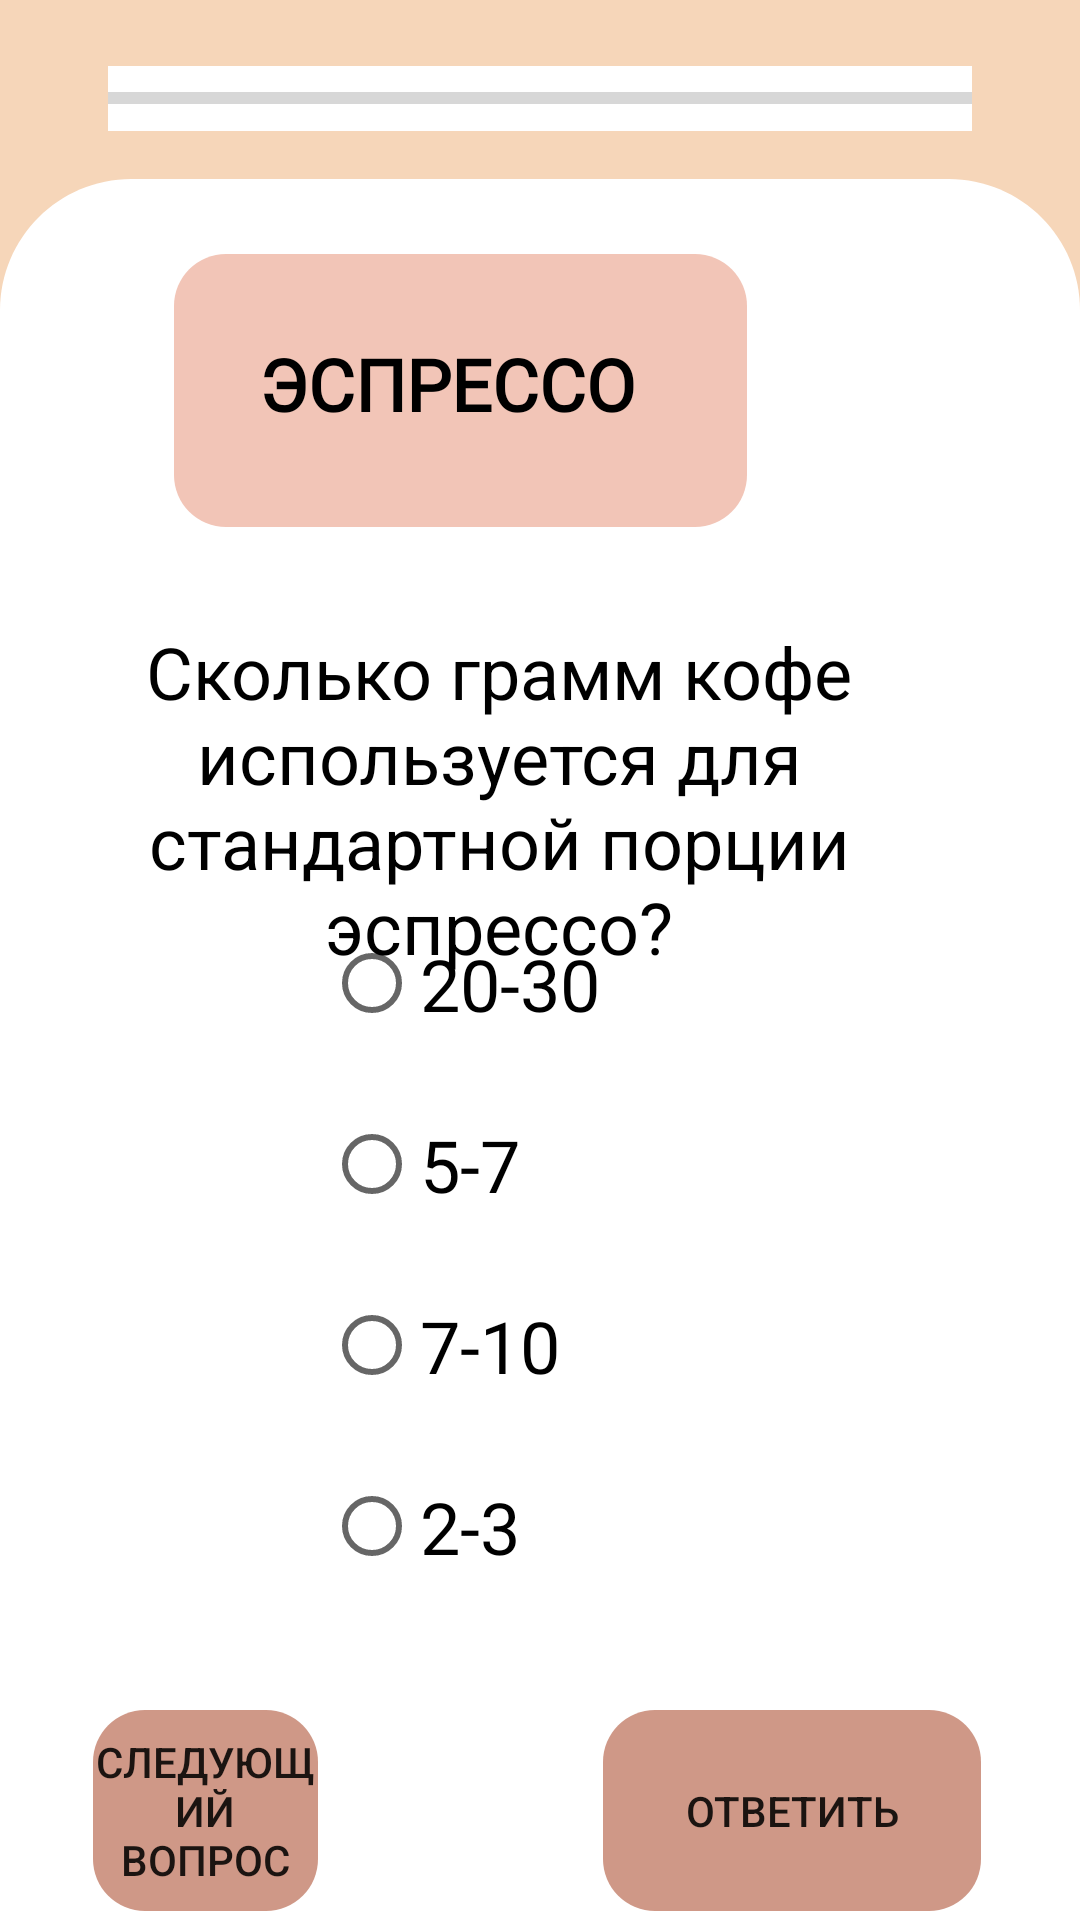

Android layout source for this screen:
<!-- AndroidManifest.xml: application theme Theme.Demo -->
<!-- res/layout/activity_test_espresso6.xml -->
<?xml version="1.0" encoding="utf-8"?>
<RelativeLayout xmlns:android="http://schemas.android.com/apk/res/android"
    xmlns:app="http://schemas.android.com/apk/res-auto"
    xmlns:tools="http://schemas.android.com/tools"
    android:layout_width="match_parent"
    android:layout_height="match_parent"
    android:background="@color/background_menu"
    tools:context=".Activity_Machine_Test">

    <ProgressBar
        android:id="@+id/progressBar"
        style="?android:attr/progressBarStyleHorizontal"
        android:layout_width="match_parent"
        android:layout_height="65px"

        android:layout_marginLeft="36dp"
        android:layout_marginTop="22dp"
        android:layout_marginRight="36dp"
        android:background="@color/white"
        />

    <View
        android:id="@+id/rectangle_1"
        android:layout_width="1080px"
        android:layout_height="1742px"
        android:layout_alignParentLeft="true"
        android:layout_alignParentTop="true"
        android:layout_marginTop="179px"
        android:background="@drawable/rectangle_1"
        />

    
    <View
        android:id="@+id/rectangle_0"
        android:layout_width="1080.03dp"
        android:layout_height="300dp"
        android:layout_alignParentLeft="true"
        android:layout_alignParentTop="true"
        android:layout_marginTop="510dp"
        android:background="@color/white"
        />

    <Button
        android:id="@+id/buttonNext"
        android:layout_width="126dp"
        android:layout_height="67dp"
        android:layout_alignTop="@+id/rectangle_0"
        android:layout_alignParentStart="true"
        android:layout_alignParentLeft="true"
        android:layout_alignParentEnd="true"
        android:layout_alignParentRight="true"
        android:layout_marginStart="31dp"
        android:layout_marginLeft="31dp"
        android:layout_marginTop="60dp"
        android:layout_marginEnd="254dp"
        android:layout_marginRight="254dp"
        android:background="@drawable/button_send_answer_for_tests"
        android:stateListAnimator="@null"
        android:text="следующий вопрос" />

    <View
        android:id="@+id/rect1_test"
        android:layout_width="191dp"
        android:layout_height="48dp"
        android:layout_alignTop="@+id/rectangle_1"
        android:layout_alignParentEnd="true"
        android:layout_alignParentRight="true"
        android:layout_marginLeft="338px"
        android:layout_marginTop="25dp"
        android:layout_marginEnd="111dp"
        android:layout_marginRight="111dp"
        android:background="@drawable/header1_for_test_windows"
        android:foregroundGravity="center" />

    <View
        android:id="@+id/rect2_test"
        android:layout_width="191dp"
        android:layout_height="43dp"
        android:layout_below="@id/rect1_test"
        android:layout_alignParentEnd="true"
        android:layout_alignParentRight="true"
        android:layout_marginLeft="338px"
        android:layout_marginTop="0dp"
        android:layout_marginEnd="111dp"
        android:layout_marginRight="111dp"
        android:background="@drawable/header2_for_test_windows" />

    <TextView
        android:id="@+id/heading_text_machine_test"
        android:layout_width="wrap_content"
        android:layout_height="wrap_content"
        android:layout_alignTop="@+id/rect1_test"
        android:layout_alignEnd="@+id/rect2_test"
        android:layout_alignRight="@+id/rect2_test"
        android:layout_marginLeft="355px"
        android:layout_marginTop="27dp"
        android:layout_marginEnd="37dp"
        android:layout_marginRight="37dp"
        android:fontFamily="@font/exo_2_semibold"
        android:lineHeight="63px"
        android:text="ЭСПРЕССО"
        android:textColor="@color/black"
        android:textFontWeight="600"
        android:textSize="24sp" />

    <RadioGroup

        android:id="@+id/radioGroup"
        android:layout_width="wrap_content"
        android:layout_height="wrap_content"
        android:layout_alignParentEnd="true"
        android:layout_alignParentRight="true"
        android:layout_alignParentBottom="true"
        android:layout_marginEnd="2dp"
        android:layout_marginRight="2dp"
        android:layout_marginBottom="115dp">


        <RadioButton
            android:id="@+id/radioButton1"
            android:layout_width="wrap_content"
            android:layout_height="wrap_content"
            android:layout_below="@+id/textView3"
            android:layout_alignParentEnd="true"
            android:layout_alignParentRight="true"
            android:layout_marginTop="28dp"
            android:layout_marginEnd="158dp"
            android:layout_marginRight="158dp"
            android:foregroundGravity="center_vertical|center|center_horizontal"
            android:gravity="center|center_vertical"

            android:text="20-30"
            android:textColor="#000000"
            android:textSize="24sp" />

        <RadioButton
            android:id="@+id/radioButton2"
            android:layout_width="wrap_content"
            android:layout_height="wrap_content"
            android:layout_below="@+id/radioButton1"
            android:layout_alignParentEnd="true"
            android:layout_alignParentRight="true"
            android:layout_marginTop="28dp"
            android:layout_marginEnd="158dp"
            android:layout_marginRight="158dp"
            android:foregroundGravity="center"
            android:gravity="center|center_vertical"

            android:text="5-7"
            android:textColor="#000000"
            android:textSize="24sp" />

        <RadioButton
            android:id="@+id/radioButton3"
            android:layout_width="wrap_content"
            android:layout_height="wrap_content"
            android:layout_below="@+id/radioButton2"
            android:layout_alignParentEnd="true"
            android:layout_alignParentRight="true"
            android:layout_marginTop="28dp"
            android:layout_marginEnd="158dp"
            android:layout_marginRight="158dp"
            android:foregroundGravity="center"
            android:gravity="center"

            android:text="7-10"
            android:textColor="#000000"
            android:textSize="24sp" />

        <RadioButton
            android:id="@+id/radioButton4"
            android:layout_width="wrap_content"
            android:layout_height="wrap_content"
            android:layout_below="@+id/radioButton3"
            android:layout_alignParentEnd="true"
            android:layout_alignParentRight="true"
            android:layout_marginTop="28dp"
            android:layout_marginEnd="158dp"
            android:layout_marginRight="158dp"
            android:foregroundGravity="center"
            android:gravity="center"

            android:text="2-3"
            android:textColor="#000000"
            android:textSize="24sp" />
    </RadioGroup>

    <TextView
        android:id="@+id/textView3"
        android:layout_width="359dp"
        android:layout_height="wrap_content"
        android:layout_below="@+id/rect2_test"
        android:layout_alignParentEnd="true"
        android:layout_alignParentRight="true"
        android:layout_marginTop="32dp"
        android:layout_marginEnd="27dp"
        android:layout_marginRight="27dp"
        android:autoText="false"
        android:gravity="center"
        android:text="Сколько грамм кофе используется для стандартной порции эспрессо?"
        android:textColor="#000000"
        android:textSize="24sp" />

    <Button
        android:id="@+id/button"
        android:layout_width="126dp"
        android:layout_height="67dp"
        android:layout_alignTop="@+id/rectangle_0"
        android:layout_alignParentEnd="true"
        android:layout_alignParentRight="true"
        android:layout_marginTop="60dp"
        android:layout_marginEnd="33dp"
        android:layout_marginRight="33dp"
        android:background="@drawable/button_send_answer_for_tests"
        android:stateListAnimator="@null"
        android:text="Ответить" />

</RelativeLayout>
<!-- resources referenced by this layout -->
<resources>
  <color name="background_menu">#F6D6B9</color>
  <color name="black">#FF000000</color>
  <color name="white">#FFFFFFFF</color>
  <!-- drawable button_send_answer_for_tests (drawable) -->
  <?xml version="1.0" encoding="utf-8"?>
  <shape xmlns:android="http://schemas.android.com/apk/res/android"
      android:shape="rectangle">
  
      <solid android:color="@color/circle_element_main_menu"/>
      <size android:height="67px" />
      <size android:width="126px" />
      <corners android:radius="52px"/>
  
  </shape>
  <!-- drawable header1_for_test_windows (drawable) -->
  <?xml version="1.0" encoding="utf-8"?>
  <shape xmlns:android="http://schemas.android.com/apk/res/android"
      android:shape="rectangle">
  
      <solid android:color="@color/element_main_menu"/>
      <size android:height="115px" />
      <size android:width="404px" />
      <corners android:topLeftRadius="52px"
          android:topRightRadius="52px"/>
  
  </shape>
  <!-- drawable header2_for_test_windows (drawable) -->
  <?xml version="1.0" encoding="utf-8"?>
  <shape xmlns:android="http://schemas.android.com/apk/res/android"
      android:shape="rectangle">
  
      <solid android:color="@color/element_main_menu"/>
      <size android:height="115px" />
      <size android:width="404px" />
      <corners android:bottomRightRadius="52px"
          android:bottomLeftRadius="52px"/>
  
  </shape>
  <!-- drawable rectangle_1 (drawable) -->
  <?xml version="1.0" encoding="utf-8"?>
  <vector
      xmlns:android="http://schemas.android.com/apk/res/android"
      xmlns:aapt="http://schemas.android.com/aapt"
      android:width="1080px"
      android:height="1742px"
      android:viewportWidth="1080.03"
      android:viewportHeight="1742.24"
      >
  
      <group>
  
          <clip-path
              android:pathData="M131.391 0H948.642C1021.21 0 1080.03 58.8257 1080.03 131.391V1610.85C1080.03 1683.42 1021.21 1742.24 948.642 1742.24H131.391C58.8257 1742.24 0 1683.42 0 1610.85V131.391C0 58.8257 58.8257 0 131.391 0Z"
              />
  
          <path
              android:pathData="M0 0V1742.24H1080.03V0"
              android:fillColor="#FFFFFF"
              />
  
      </group>
  
  </vector>
  <style name="Theme.Demo" parent="Theme.AppCompat.Light.NoActionBar">
          
          <item name="colorPrimary">@color/purple_500</item>
          <item name="colorPrimaryVariant">@color/background_menu</item>
          <item name="colorOnPrimary">@color/white</item>
          
          <item name="colorSecondary">@color/teal_200</item>
          <item name="colorSecondaryVariant">@color/teal_700</item>
          <item name="colorOnSecondary">@color/black</item>
          
          <item name="android:statusBarColor" tools:targetApi="l">?attr/colorPrimaryVariant</item>
          
          <item name="android:itemBackground">@android:color/holo_blue_dark</item>
          <item name="android:itemTextAppearance">@style/CustomTextMenu</item>
      </style>
  <color name="circle_element_main_menu">#CF9887</color>
  <color name="element_main_menu">#F2C5B7</color>
  <color name="purple_500">#FF6200EE</color>
  <color name="teal_200">#FF03DAC5</color>
  <color name="teal_700">#FF018786</color>
  <style name="CustomTextMenu" parent="android:style/TextAppearance.Widget.IconMenu.Item">
          <item name="android:textColor">@android:color/holo_red_dark</item>
  
  
      </style>
</resources>
